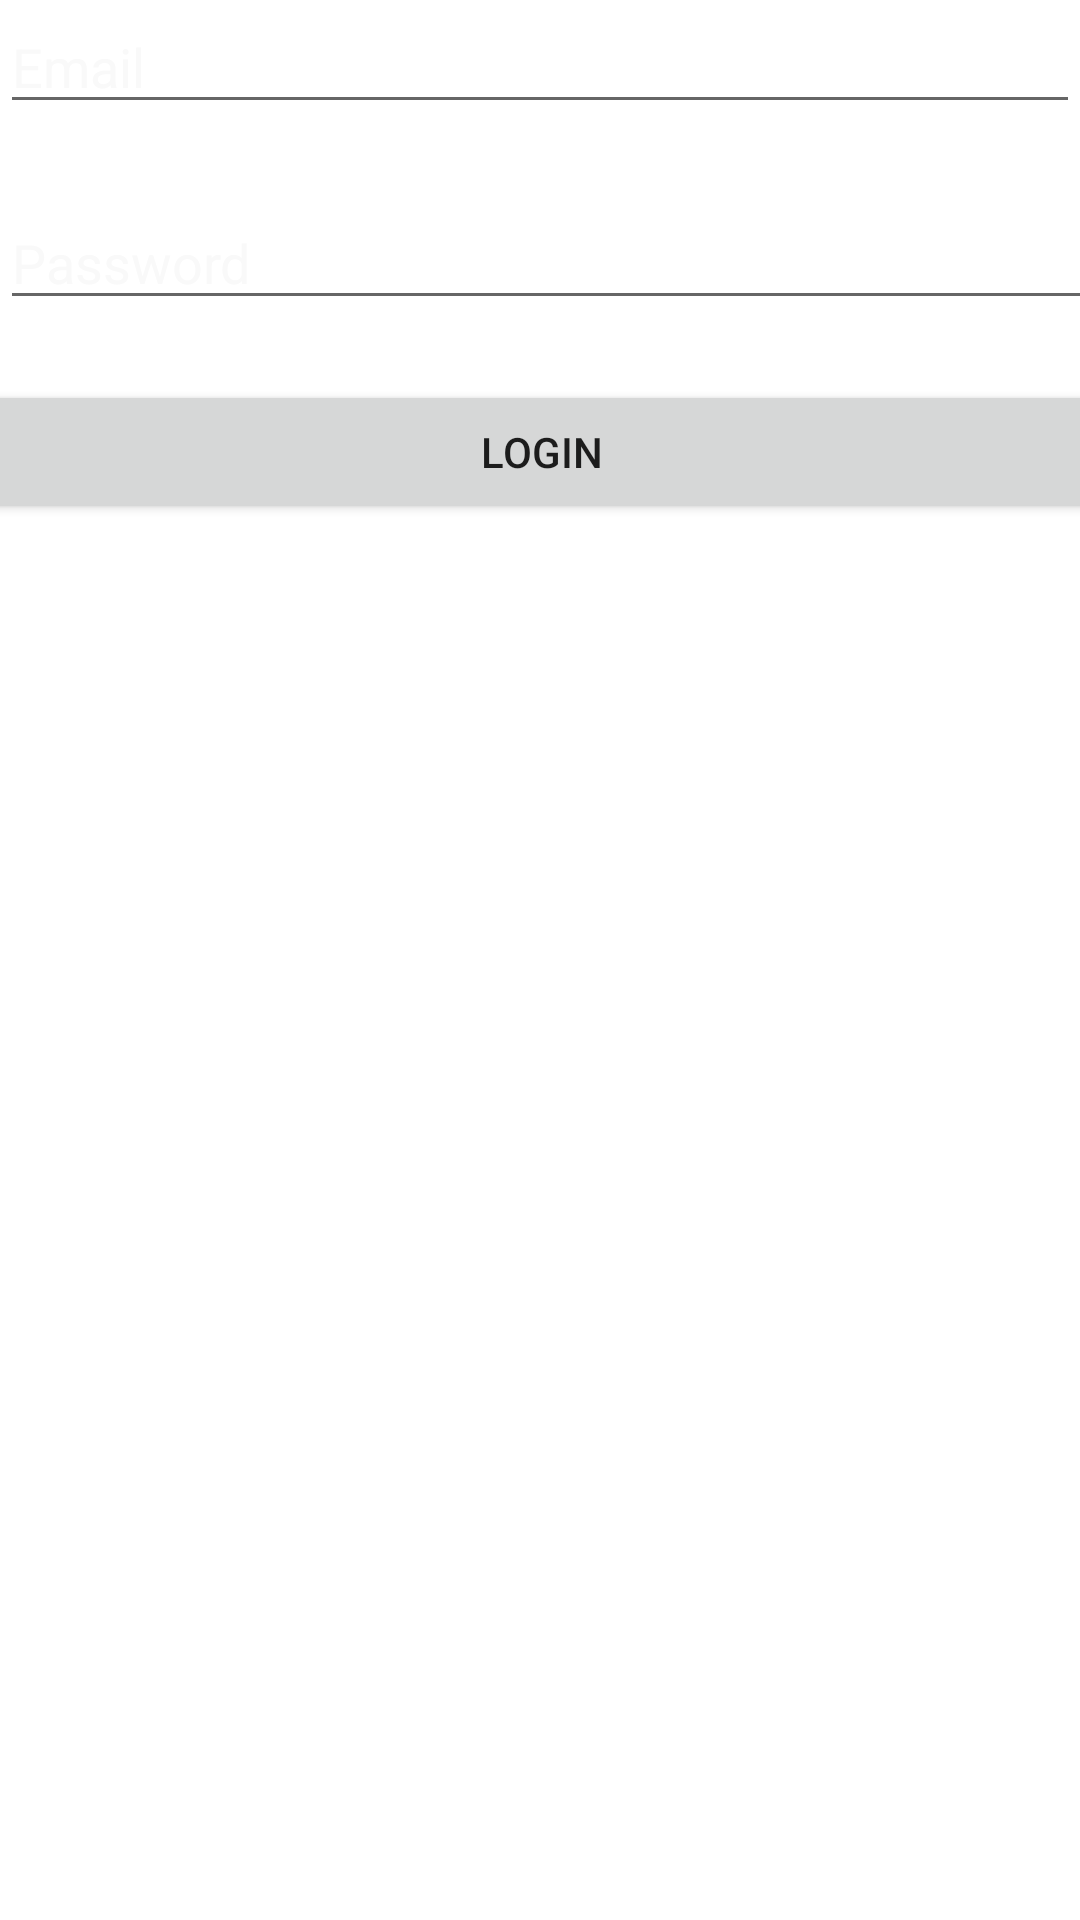

This screen was rendered from an Android layout file. Write that file and the resources it references.
<!-- AndroidManifest.xml: application theme Theme.Megeb -->
<!-- res/layout/activity_front.xml -->
<?xml version="1.0" encoding="utf-8"?>
<androidx.constraintlayout.widget.ConstraintLayout xmlns:android="http://schemas.android.com/apk/res/android"
    xmlns:app="http://schemas.android.com/apk/res-auto"
    xmlns:tools="http://schemas.android.com/tools"
    android:id="@+id/linearLayout"
    android:layout_width="match_parent"
    android:layout_height="match_parent"
    android:background="@drawable/background"
    tools:context=".front">

    <EditText
        android:id="@+id/password"
        android:layout_width="411dp"
        android:layout_height="wrap_content"
        android:layout_marginTop="24dp"
        android:hint="@string/prompt_password"
        android:imeActionLabel="@string/action_sign_in_short"
        android:imeOptions="actionDone"
        android:inputType="textPassword"
        android:selectAllOnFocus="true"
        android:textColorHint="#f9f9f9"
        app:layout_constraintTop_toBottomOf="@+id/username"
        tools:layout_editor_absoluteX="0dp"
        tools:ignore="MissingConstraints" />

    <EditText
        android:id="@+id/username"
        android:layout_width="0dp"
        android:layout_height="wrap_content"
        android:hint="@string/prompt_email"
        android:inputType="textEmailAddress"
        android:selectAllOnFocus="true"
        android:textColor="#f9f9f9"
        android:textColorHint="#f9f9f9"
        app:layout_constraintEnd_toEndOf="parent"
        app:layout_constraintHorizontal_bias="1.0"
        app:layout_constraintStart_toStartOf="parent"
        tools:layout_editor_absoluteY="370dp"
        tools:ignore="MissingConstraints" />

    <Button
        android:id="@+id/button"
        android:layout_width="411dp"
        android:layout_height="wrap_content"
        android:layout_marginTop="20dp"
        android:text="Login"
        app:layout_constraintEnd_toEndOf="parent"
        app:layout_constraintStart_toStartOf="parent"
        app:layout_constraintTop_toBottomOf="@+id/password" />

    <ImageView
        android:id="@+id/imageView"
        android:layout_width="200dp"
        android:layout_height="152dp"
        app:layout_constraintEnd_toEndOf="parent"
        app:layout_constraintStart_toStartOf="parent"
        app:srcCompat="@drawable/icon_app_splash"
        tools:layout_editor_absoluteY="115dp"
        tools:ignore="MissingConstraints" />

</androidx.constraintlayout.widget.ConstraintLayout>
<!-- resources referenced by this layout -->
<resources>
  <string name="action_sign_in_short">Sign in</string>
  <string name="prompt_email">Email</string>
  <string name="prompt_password">Password</string>
  <style name="Theme.Megeb" parent="Theme.MaterialComponents.DayNight.NoActionBar">
          
          <item name="colorPrimary">@color/purple_500</item>
          <item name="colorPrimaryVariant">@color/purple_700</item>
          <item name="colorOnPrimary">@color/white</item>
          
          <item name="colorSecondary">@color/teal_200</item>
          <item name="colorSecondaryVariant">@color/teal_700</item>
          <item name="colorOnSecondary">@color/black</item>
          
          <item name="android:statusBarColor" tools:targetApi="l">?attr/colorPrimaryVariant</item>
          
      </style>
  <!-- not gathered from this repository: default colours our renderer supplied (Android Studio template values) -->
  <color name="purple_500">#FF6200EE</color>
  <color name="purple_700">#FF3700B3</color>
  <color name="teal_200">#FF03DAC5</color>
  <color name="teal_700">#FF018786</color>
  <color name="black">#FF000000</color>
  <color name="white">#FFFFFFFF</color>
</resources>
